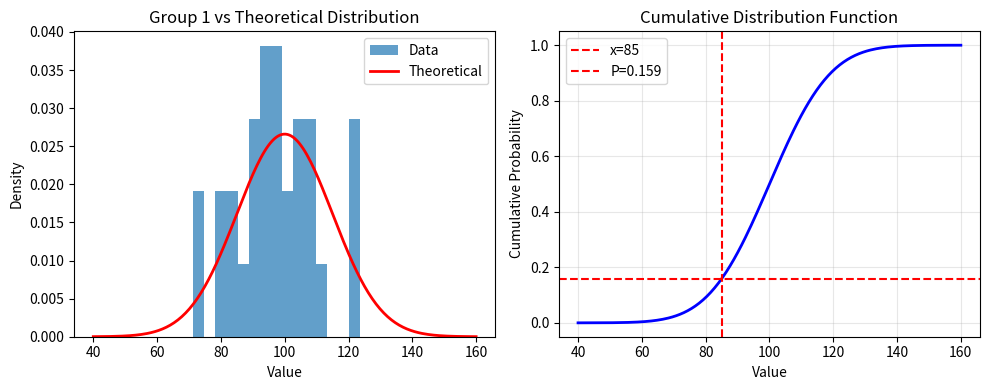

The script that saved this image:
# Exercise 3.1: Statistical Analysis
from scipy import stats
import matplotlib.pyplot as plt
import numpy as np

np.random.seed(42)
group1 = np.random.normal(100, 15, 30)
group2 = np.random.normal(110, 15, 30)

# a) Descriptive statistics
desc1 = stats.describe(group1)
desc2 = stats.describe(group2)
print("Group 1:", desc1)
print("Group 2:", desc2)

# b) T-test
t_stat, p_value = stats.ttest_ind(group1, group2)
print(f"\nT-test: t={t_stat:.3f}, p={p_value:.3f}")
if p_value < 0.05:
    print("Groups are significantly different")
else:
    print("No significant difference")

# c) Normality test
stat, p = stats.shapiro(group1)
print(f"\nShapiro-Wilk: W={stat:.3f}, p={p:.3f}")
if p > 0.05:
    print("Data appears normally distributed")

# d) Correlation
r, p = stats.pearsonr(group1, group2)
print(f"\nCorrelation: r={r:.3f}, p={p:.3f}")

# e) Theoretical PDF
x = np.linspace(40, 160, 200)
pdf = stats.norm.pdf(x, loc=100, scale=15)

# f) Histogram with theoretical PDF
plt.figure(figsize=(10, 4))

plt.subplot(1, 2, 1)
plt.hist(group1, bins=15, density=True, alpha=0.7, label='Data')
plt.plot(x, pdf, 'r-', linewidth=2, label='Theoretical')
plt.xlabel('Value')
plt.ylabel('Density')
plt.title('Group 1 vs Theoretical Distribution')
plt.legend()

# g) CDF calculation
prob_below_85 = stats.norm.cdf(85, loc=100, scale=15)
print(f"\nP(X < 85) = {prob_below_85:.3f} ({prob_below_85*100:.1f}%)")

# Bonus: Show CDF
plt.subplot(1, 2, 2)
cdf = stats.norm.cdf(x, loc=100, scale=15)
plt.plot(x, cdf, 'b-', linewidth=2)
plt.axvline(85, color='r', linestyle='--', label='x=85')
plt.axhline(prob_below_85, color='r', linestyle='--', 
            label=f'P={prob_below_85:.3f}')
plt.xlabel('Value')
plt.ylabel('Cumulative Probability')
plt.title('Cumulative Distribution Function')
plt.legend()
plt.grid(True, alpha=0.3)

plt.tight_layout()
plt.show()
